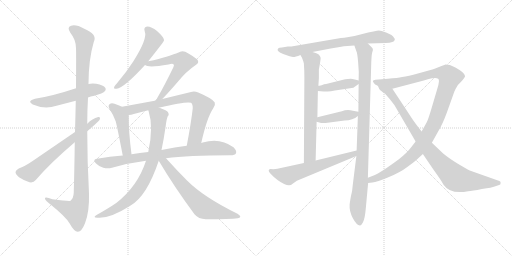
t = 0.00 s
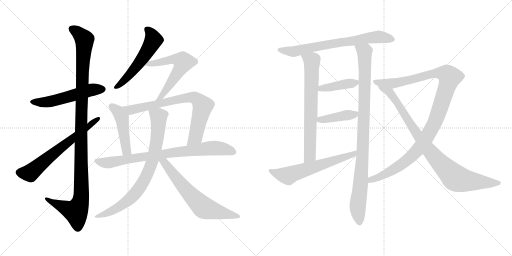
t = 2.99 s
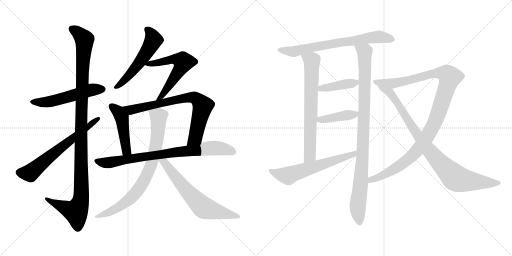
t = 5.97 s
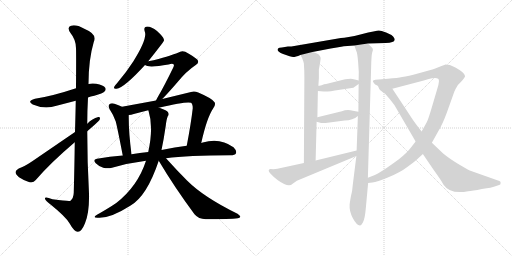
t = 8.96 s
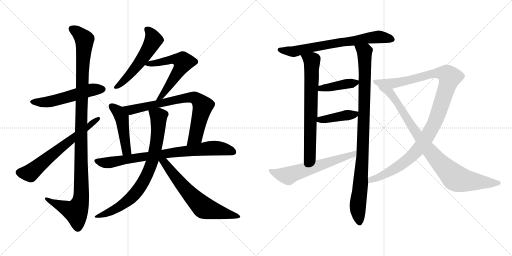
t = 11.94 s
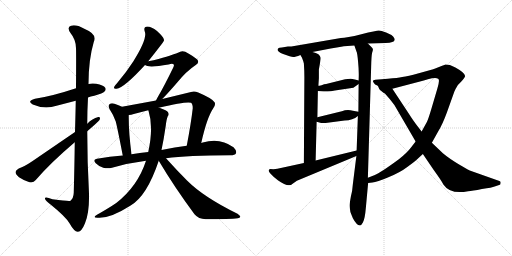
t = 14.93 s

The animated SVG that drew these frames (rendered in a browser with its animation timeline set to each time). Animation: 18 CSS @keyframes rules; one cycle of 14.93 s.

<svg version="1.1" viewBox="0 0 2048 1024" xmlns="http://www.w3.org/2000/svg">
  <g stroke="lightgray" stroke-dasharray="1,1" stroke-width="1" transform="scale(4, 4)">
    <line x1="0" y1="0" x2="256" y2="256"></line>
    <line x1="256" y1="0" x2="0" y2="256"></line>
    <line x1="128" y1="0" x2="128" y2="256"></line>
    <line x1="0" y1="128" x2="256" y2="128"></line>
    <line x1="256" y1="0" x2="512" y2="256"></line>
    <line x1="512" y1="0" x2="256" y2="256"></line>
    <line x1="384" y1="0" x2="384" y2="256"></line>
    <line x1="256" y1="128" x2="512" y2="128"></line>
  </g>
<g transform="scale(1, -1) translate(0, -850)">
   <style type="text/css">
    @keyframes keyframes0 {
      from {
       stroke: black;
       stroke-dashoffset: 541;
       stroke-width: 128;
       }
       64% {
       animation-timing-function: step-end;
       stroke: black;
       stroke-dashoffset: 0;
       stroke-width: 128;
       }
       to {
       stroke: black;
       stroke-width: 1024;
       }
       }
       #make-me-a-hanzi-animation-0 {
         animation: keyframes0 0.690267s both;
         animation-delay: 0.000000s;
         animation-timing-function: linear;
       }
    @keyframes keyframes1 {
      from {
       stroke: black;
       stroke-dashoffset: 1143;
       stroke-width: 128;
       }
       79% {
       animation-timing-function: step-end;
       stroke: black;
       stroke-dashoffset: 0;
       stroke-width: 128;
       }
       to {
       stroke: black;
       stroke-width: 1024;
       }
       }
       #make-me-a-hanzi-animation-1 {
         animation: keyframes1 1.180176s both;
         animation-delay: 0.690267s;
         animation-timing-function: linear;
       }
    @keyframes keyframes2 {
      from {
       stroke: black;
       stroke-dashoffset: 648;
       stroke-width: 128;
       }
       68% {
       animation-timing-function: step-end;
       stroke: black;
       stroke-dashoffset: 0;
       stroke-width: 128;
       }
       to {
       stroke: black;
       stroke-width: 1024;
       }
       }
       #make-me-a-hanzi-animation-2 {
         animation: keyframes2 0.777344s both;
         animation-delay: 1.870443s;
         animation-timing-function: linear;
       }
    @keyframes keyframes3 {
      from {
       stroke: black;
       stroke-dashoffset: 546;
       stroke-width: 128;
       }
       64% {
       animation-timing-function: step-end;
       stroke: black;
       stroke-dashoffset: 0;
       stroke-width: 128;
       }
       to {
       stroke: black;
       stroke-width: 1024;
       }
       }
       #make-me-a-hanzi-animation-3 {
         animation: keyframes3 0.694336s both;
         animation-delay: 2.647787s;
         animation-timing-function: linear;
       }
    @keyframes keyframes4 {
      from {
       stroke: black;
       stroke-dashoffset: 593;
       stroke-width: 128;
       }
       66% {
       animation-timing-function: step-end;
       stroke: black;
       stroke-dashoffset: 0;
       stroke-width: 128;
       }
       to {
       stroke: black;
       stroke-width: 1024;
       }
       }
       #make-me-a-hanzi-animation-4 {
         animation: keyframes4 0.732585s both;
         animation-delay: 3.342123s;
         animation-timing-function: linear;
       }
    @keyframes keyframes5 {
      from {
       stroke: black;
       stroke-dashoffset: 466;
       stroke-width: 128;
       }
       60% {
       animation-timing-function: step-end;
       stroke: black;
       stroke-dashoffset: 0;
       stroke-width: 128;
       }
       to {
       stroke: black;
       stroke-width: 1024;
       }
       }
       #make-me-a-hanzi-animation-5 {
         animation: keyframes5 0.629232s both;
         animation-delay: 4.074708s;
         animation-timing-function: linear;
       }
    @keyframes keyframes6 {
      from {
       stroke: black;
       stroke-dashoffset: 759;
       stroke-width: 128;
       }
       71% {
       animation-timing-function: step-end;
       stroke: black;
       stroke-dashoffset: 0;
       stroke-width: 128;
       }
       to {
       stroke: black;
       stroke-width: 1024;
       }
       }
       #make-me-a-hanzi-animation-6 {
         animation: keyframes6 0.867676s both;
         animation-delay: 4.703940s;
         animation-timing-function: linear;
       }
    @keyframes keyframes7 {
      from {
       stroke: black;
       stroke-dashoffset: 811;
       stroke-width: 128;
       }
       73% {
       animation-timing-function: step-end;
       stroke: black;
       stroke-dashoffset: 0;
       stroke-width: 128;
       }
       to {
       stroke: black;
       stroke-width: 1024;
       }
       }
       #make-me-a-hanzi-animation-7 {
         animation: keyframes7 0.909993s both;
         animation-delay: 5.571616s;
         animation-timing-function: linear;
       }
    @keyframes keyframes8 {
      from {
       stroke: black;
       stroke-dashoffset: 790;
       stroke-width: 128;
       }
       72% {
       animation-timing-function: step-end;
       stroke: black;
       stroke-dashoffset: 0;
       stroke-width: 128;
       }
       to {
       stroke: black;
       stroke-width: 1024;
       }
       }
       #make-me-a-hanzi-animation-8 {
         animation: keyframes8 0.892904s both;
         animation-delay: 6.481609s;
         animation-timing-function: linear;
       }
    @keyframes keyframes9 {
      from {
       stroke: black;
       stroke-dashoffset: 655;
       stroke-width: 128;
       }
       68% {
       animation-timing-function: step-end;
       stroke: black;
       stroke-dashoffset: 0;
       stroke-width: 128;
       }
       to {
       stroke: black;
       stroke-width: 1024;
       }
       }
       #make-me-a-hanzi-animation-9 {
         animation: keyframes9 0.783040s both;
         animation-delay: 7.374513s;
         animation-timing-function: linear;
       }
    @keyframes keyframes10 {
      from {
       stroke: black;
       stroke-dashoffset: 708;
       stroke-width: 128;
       }
       70% {
       animation-timing-function: step-end;
       stroke: black;
       stroke-dashoffset: 0;
       stroke-width: 128;
       }
       to {
       stroke: black;
       stroke-width: 1024;
       }
       }
       #make-me-a-hanzi-animation-10 {
         animation: keyframes10 0.826172s both;
         animation-delay: 8.157553s;
         animation-timing-function: linear;
       }
    @keyframes keyframes11 {
      from {
       stroke: black;
       stroke-dashoffset: 709;
       stroke-width: 128;
       }
       70% {
       animation-timing-function: step-end;
       stroke: black;
       stroke-dashoffset: 0;
       stroke-width: 128;
       }
       to {
       stroke: black;
       stroke-width: 1024;
       }
       }
       #make-me-a-hanzi-animation-11 {
         animation: keyframes11 0.826986s both;
         animation-delay: 8.983725s;
         animation-timing-function: linear;
       }
    @keyframes keyframes12 {
      from {
       stroke: black;
       stroke-dashoffset: 981;
       stroke-width: 128;
       }
       76% {
       animation-timing-function: step-end;
       stroke: black;
       stroke-dashoffset: 0;
       stroke-width: 128;
       }
       to {
       stroke: black;
       stroke-width: 1024;
       }
       }
       #make-me-a-hanzi-animation-12 {
         animation: keyframes12 1.048340s both;
         animation-delay: 9.810711s;
         animation-timing-function: linear;
       }
    @keyframes keyframes13 {
      from {
       stroke: black;
       stroke-dashoffset: 407;
       stroke-width: 128;
       }
       57% {
       animation-timing-function: step-end;
       stroke: black;
       stroke-dashoffset: 0;
       stroke-width: 128;
       }
       to {
       stroke: black;
       stroke-width: 1024;
       }
       }
       #make-me-a-hanzi-animation-13 {
         animation: keyframes13 0.581217s both;
         animation-delay: 10.859051s;
         animation-timing-function: linear;
       }
    @keyframes keyframes14 {
      from {
       stroke: black;
       stroke-dashoffset: 416;
       stroke-width: 128;
       }
       58% {
       animation-timing-function: step-end;
       stroke: black;
       stroke-dashoffset: 0;
       stroke-width: 128;
       }
       to {
       stroke: black;
       stroke-width: 1024;
       }
       }
       #make-me-a-hanzi-animation-14 {
         animation: keyframes14 0.588542s both;
         animation-delay: 11.440268s;
         animation-timing-function: linear;
       }
    @keyframes keyframes15 {
      from {
       stroke: black;
       stroke-dashoffset: 615;
       stroke-width: 128;
       }
       67% {
       animation-timing-function: step-end;
       stroke: black;
       stroke-dashoffset: 0;
       stroke-width: 128;
       }
       to {
       stroke: black;
       stroke-width: 1024;
       }
       }
       #make-me-a-hanzi-animation-15 {
         animation: keyframes15 0.750488s both;
         animation-delay: 12.028810s;
         animation-timing-function: linear;
       }
    @keyframes keyframes16 {
      from {
       stroke: black;
       stroke-dashoffset: 1115;
       stroke-width: 128;
       }
       78% {
       animation-timing-function: step-end;
       stroke: black;
       stroke-dashoffset: 0;
       stroke-width: 128;
       }
       to {
       stroke: black;
       stroke-width: 1024;
       }
       }
       #make-me-a-hanzi-animation-16 {
         animation: keyframes16 1.157389s both;
         animation-delay: 12.779298s;
         animation-timing-function: linear;
       }
    @keyframes keyframes17 {
      from {
       stroke: black;
       stroke-dashoffset: 910;
       stroke-width: 128;
       }
       75% {
       animation-timing-function: step-end;
       stroke: black;
       stroke-dashoffset: 0;
       stroke-width: 128;
       }
       to {
       stroke: black;
       stroke-width: 1024;
       }
       }
       #make-me-a-hanzi-animation-17 {
         animation: keyframes17 0.990560s both;
         animation-delay: 13.936687s;
         animation-timing-function: linear;
       }
</style>
<path d="M 352.0 460.0 Q 362.0 464.0 377.0 467.0 Q 413.0 477.0 417.0 483.0 Q 426.0 490.0 421.0 499.0 Q 414.0 509.0 385.0 515.0 Q 367.0 518.0 354.0 514.0 L 304.0 497.0 Q 211.0 466.0 140.0 455.0 Q 106.0 446.0 131.0 432.0 Q 179.0 411.0 226.0 427.0 L 303.0 447.0 L 352.0 460.0 Z" fill="lightgray"></path> 
<path d="M 299.0 281.0 Q 298.0 193.0 295.0 79.0 Q 294.0 57.0 282.0 47.0 Q 278.0 44.0 210.0 53.0 Q 177.0 65.0 180.0 55.0 Q 181.0 48.0 201.0 33.0 Q 262.0 -16.0 278.0 -43.0 Q 296.0 -76.0 311.0 -77.0 Q 326.0 -78.0 340.0 -43.0 Q 358.0 2.0 356.0 76.0 Q 349.0 200.0 349.0 325.0 L 349.0 355.0 Q 349.0 407.0 352.0 460.0 L 354.0 514.0 Q 354.0 611.0 375.0 682.0 Q 391.0 713.0 337.0 735.0 Q 303.0 754.0 284.0 747.0 Q 266.0 741.0 282.0 718.0 Q 304.0 691.0 304.0 657.0 Q 305.0 641.0 304.0 497.0 L 303.0 447.0 Q 302.0 392.0 300.0 322.0 L 299.0 281.0 Z" fill="lightgray"></path> 
<path d="M 300.0 322.0 L 129.0 205.0 Q 98.0 184.0 75.0 176.0 Q 63.0 170.0 62.0 162.0 Q 62.0 153.0 76.0 141.0 Q 95.0 128.0 118.0 121.0 Q 134.0 118.0 143.0 130.0 Q 200.0 197.0 299.0 281.0 L 349.0 325.0 Q 394.0 364.0 398.0 370.0 Q 404.0 383.0 393.0 382.0 Q 369.0 376.0 349.0 355.0 L 300.0 322.0 Z" fill="lightgray"></path> 
<path d="M 593.0 605.0 Q 656.0 684.0 656.0 688.0 Q 656.0 691.0 655.0 694.0 Q 652.0 704.0 628.0 726.0 Q 606.0 744.0 589.0 744.0 Q 573.0 743.0 579.0 724.0 Q 591.0 696.0 533.0 604.0 Q 506.0 562.0 468.0 517.0 Q 459.0 508.0 457.0 503.0 Q 453.0 493.0 466.0 495.0 Q 496.0 498.0 580.0 590.0 L 593.0 605.0 Z" fill="lightgray"></path> 
<path d="M 649.0 454.0 Q 668.0 473.0 708.0 519.0 Q 745.0 565.0 783.0 590.0 Q 799.0 600.0 789.0 612.0 Q 776.0 624.0 741.0 643.0 Q 726.0 649.0 712.0 639.0 Q 705.0 635.0 634.0 614.0 Q 615.0 608.0 593.0 605.0 C 563.0 600.0 557.0 599.0 580.0 590.0 Q 593.0 578.0 674.0 592.0 Q 690.0 598.0 694.0 593.0 Q 698.0 590.0 693.0 580.0 Q 656.0 504.0 634.0 467.0 Q 627.0 455.0 624.0 448.0 C 611.0 421.0 628.0 433.0 649.0 454.0 Z" fill="lightgray"></path> 
<path d="M 488.0 423.0 Q 475.0 430.0 458.0 435.0 Q 445.0 439.0 438.0 433.0 Q 431.0 427.0 438.0 414.0 Q 454.0 390.0 463.0 364.0 Q 470.0 337.0 491.0 228.0 C 497.0 199.0 530.0 203.0 526.0 233.0 Q 514.0 324.0 515.0 390.0 C 515.0 409.0 515.0 410.0 488.0 423.0 Z" fill="lightgray"></path> 
<path d="M 805.0 278.0 Q 827.0 378.0 853.0 417.0 Q 863.0 429.0 859.0 440.0 Q 852.0 455.0 793.0 480.0 Q 777.0 487.0 764.0 482.0 L 649.0 454.0 L 624.0 448.0 L 488.0 423.0 C 458.0 418.0 485.0 385.0 515.0 390.0 Q 525.0 390.0 535.0 394.0 Q 560.0 401.0 593.0 409.0 L 635.0 419.0 Q 749.0 446.0 764.0 439.0 Q 771.0 435.0 771.0 417.0 Q 764.0 356.0 747.0 267.0 C 741.0 238.0 798.0 249.0 805.0 278.0 Z" fill="lightgray"></path> 
<path d="M 664.0 217.0 Q 751.0 229.0 921.0 229.0 Q 940.0 229.0 944.0 237.0 Q 948.0 247.0 934.0 261.0 Q 880.0 301.0 811.0 280.0 Q 808.0 280.0 805.0 278.0 L 747.0 267.0 Q 701.0 261.0 646.0 250.0 L 593.0 242.0 Q 559.0 239.0 526.0 233.0 L 491.0 228.0 Q 440.0 224.0 388.0 215.0 Q 369.0 212.0 383.0 197.0 Q 396.0 184.0 413.0 179.0 Q 432.0 175.0 448.0 179.0 Q 512.0 198.0 584.0 207.0 L 664.0 217.0 Z" fill="lightgray"></path> 
<path d="M 584.0 207.0 Q 551.0 105.0 465.0 38.0 Q 434.0 17.0 388.0 -9.0 Q 366.0 -22.0 393.0 -21.0 Q 441.0 -24.0 521.0 27.0 Q 587.0 64.0 635.0 207.0 L 646.0 250.0 Q 655.0 292.0 663.0 347.0 Q 666.0 374.0 671.0 385.0 Q 678.0 391.0 672.0 401.0 Q 668.0 408.0 640.0 418.0 Q 639.0 419.0 635.0 419.0 C 606.0 428.0 585.0 435.0 593.0 409.0 Q 593.0 408.0 594.0 407.0 Q 615.0 341.0 593.0 242.0 L 584.0 207.0 Z" fill="lightgray"></path> 
<path d="M 635.0 207.0 Q 696.0 104.0 778.0 -7.0 Q 794.0 -26.0 823.0 -27.0 Q 920.0 -27.0 951.0 -23.0 Q 960.0 -22.0 961.0 -17.0 Q 962.0 -13.0 950.0 -5.0 Q 815.0 61.0 748.0 128.0 Q 708.0 168.0 664.0 217.0 C 638.0 246.0 620.0 233.0 635.0 207.0 Z" fill="lightgray"></path> 
<path d="M 1471.5 676.5 L 1542.5 678.5 Q 1577.5 680.5 1578.5 690.5 Q 1580.5 695.5 1572.5 704.5 Q 1564.5 712.5 1544.5 720.5 Q 1524.5 728.5 1515.5 728.5 Q 1506.5 728.5 1445.5 713.5 Q 1385.5 698.5 1363.5 698.5 L 1165.5 664.5 L 1151.5 664.5 L 1127.5 660.5 Q 1115.5 660.5 1113.5 657.5 Q 1101.5 646.5 1132.5 634.5 Q 1164.5 622.5 1172.5 622.5 Q 1181.5 622.5 1201.5 630.5 L 1249.5 642.5 L 1291.5 650.5 Q 1360.5 663.5 1375.5 665.5 L 1417.5 668.5 L 1471.5 676.5 Z" fill="lightgray"></path> 
<path d="M 1201.5 630.5 L 1207.5 620.5 Q 1214.5 603.5 1215.5 596.5 Q 1217.5 567.5 1217.5 541.5 L 1215.5 198.5 C 1215.5 168.5 1261.5 178.5 1262.5 208.5 L 1266.5 363.5 L 1269.5 381.5 L 1271.5 486.5 L 1273.5 507.5 L 1275.5 537.5 L 1275.5 572.5 Q 1283.5 615.5 1282.5 619.5 Q 1281.5 623.5 1276.5 630.5 Q 1272.5 637.5 1249.5 642.5 C 1220.5 650.5 1186.5 656.5 1201.5 630.5 Z" fill="lightgray"></path> 
<path d="M 1425.5 226.5 L 1411.5 114.5 Q 1409.5 85.5 1403.5 64.5 Q 1398.5 36.5 1398.5 32.5 Q 1396.5 5.5 1411.5 -22.5 Q 1426.5 -50.5 1439.5 -51.5 Q 1444.5 -52.5 1451.5 -39.5 Q 1459.5 -26.5 1463.5 20.5 L 1472.5 118.5 L 1471.5 139.5 L 1484.5 580.5 Q 1485.5 627.5 1488.5 639.5 Q 1492.5 650.5 1491.5 653.5 Q 1491.5 656.5 1485.5 662.5 L 1471.5 676.5 C 1450.5 697.5 1407.5 696.5 1417.5 668.5 L 1425.5 645.5 Q 1429.5 638.5 1432.5 601.5 Q 1436.5 563.5 1434.5 528.5 L 1434.5 514.5 L 1433.5 403.5 L 1431.5 386.5 L 1426.5 248.5 L 1425.5 226.5 Z" fill="lightgray"></path> 
<path d="M 1402.5 535.5 L 1380.5 533.5 L 1304.5 514.5 Q 1299.5 514.5 1296.5 513.5 L 1286.5 509.5 Q 1276.5 507.5 1273.5 507.5 C 1243.5 504.5 1241.5 489.5 1271.5 486.5 L 1294.5 484.5 Q 1307.5 482.5 1359.5 491.5 L 1413.5 499.5 L 1434.5 514.5 C 1448.5 524.5 1448.5 524.5 1434.5 528.5 L 1419.5 532.5 Q 1408.5 535.5 1402.5 535.5 Z" fill="lightgray"></path> 
<path d="M 1266.5 363.5 L 1284.5 358.5 L 1302.5 358.5 L 1378.5 368.5 Q 1411.5 369.5 1431.5 386.5 C 1449.5 400.5 1449.5 400.5 1433.5 403.5 L 1411.5 407.5 Q 1388.5 413.5 1367.5 405.5 L 1269.5 381.5 C 1240.5 374.5 1237.5 371.5 1266.5 363.5 Z" fill="lightgray"></path> 
<path d="M 1109.5 175.5 L 1093.5 173.5 L 1081.5 174.5 Q 1068.5 171.5 1080.5 157.5 L 1095.5 142.5 L 1111.5 129.5 Q 1154.5 98.5 1170.5 115.5 L 1187.5 127.5 L 1425.5 226.5 C 1453.5 238.5 1455.5 255.5 1426.5 248.5 L 1262.5 208.5 L 1215.5 198.5 L 1109.5 175.5 Z" fill="lightgray"></path> 
<path d="M 1472.5 118.5 L 1489.5 120.5 Q 1507.5 121.5 1553.5 141.5 Q 1600.5 160.5 1630.5 183.5 Q 1660.5 205.5 1666.5 211.5 L 1691.5 234.5 L 1727.5 279.5 L 1752.5 324.5 Q 1769.5 351.5 1787.5 400.5 L 1817.5 484.5 Q 1820.5 492.5 1831.5 510.5 Q 1855.5 533.5 1860.5 545.5 Q 1861.5 558.5 1821.5 580.5 L 1799.5 590.5 L 1781.5 592.5 Q 1775.5 589.5 1753.5 581.5 Q 1731.5 572.5 1725.5 571.5 L 1671.5 556.5 Q 1633.5 545.5 1608.5 542.5 Q 1591.5 538.5 1551.5 535.5 L 1501.5 531.5 Q 1485.5 529.5 1495.5 518.5 Q 1497.5 512.5 1511.5 507.5 L 1569.5 495.5 L 1687.5 526.5 Q 1689.5 526.5 1698.5 529.5 L 1711.5 533.5 Q 1741.5 540.5 1752.5 535.5 Q 1760.5 532.5 1749.5 496.5 L 1726.5 418.5 Q 1713.5 374.5 1707.5 362.5 L 1686.5 324.5 L 1662.5 284.5 L 1645.5 262.5 Q 1629.5 240.5 1595.5 213.5 Q 1520.5 158.5 1499.5 150.5 L 1471.5 139.5 C 1443.5 128.5 1442.5 114.5 1472.5 118.5 Z" fill="lightgray"></path> 
<path d="M 1691.5 234.5 L 1733.5 172.5 Q 1767.5 125.5 1773.5 112.5 Q 1800.5 71.5 1872.5 85.5 Q 1888.5 86.5 1927.5 94.5 Q 1969.5 100.5 1978.5 104.5 L 1996.5 110.5 Q 2002.5 111.5 2002.5 118.5 Q 2003.5 125.5 1997.5 126.5 L 1884.5 166.5 Q 1877.5 168.5 1836.5 192.5 Q 1796.5 216.5 1771.5 237.5 L 1727.5 279.5 L 1686.5 324.5 L 1669.5 346.5 Q 1654.5 365.5 1633.5 398.5 L 1569.5 495.5 C 1552.5 520.5 1496.5 533.5 1511.5 507.5 L 1516.5 495.5 Q 1518.5 491.5 1526.5 485.5 Q 1534.5 478.5 1539.5 476.5 Q 1556.5 458.5 1577.5 430.5 L 1662.5 284.5 L 1691.5 234.5 Z" fill="lightgray"></path> 
      <clipPath id="make-me-a-hanzi-clip-0">
      <path d="M 352.0 460.0 Q 362.0 464.0 377.0 467.0 Q 413.0 477.0 417.0 483.0 Q 426.0 490.0 421.0 499.0 Q 414.0 509.0 385.0 515.0 Q 367.0 518.0 354.0 514.0 L 304.0 497.0 Q 211.0 466.0 140.0 455.0 Q 106.0 446.0 131.0 432.0 Q 179.0 411.0 226.0 427.0 L 303.0 447.0 L 352.0 460.0 Z" fill="lightgray"></path>
      </clipPath>
      <path clip-path="url(#make-me-a-hanzi-clip-0)" d="M 133.0 444.0 L 199.0 443.0 L 364.0 490.0 L 411.0 493.0 " fill="none" id="make-me-a-hanzi-animation-0" stroke-dasharray="413 826" stroke-linecap="round"></path>

      <clipPath id="make-me-a-hanzi-clip-1">
      <path d="M 299.0 281.0 Q 298.0 193.0 295.0 79.0 Q 294.0 57.0 282.0 47.0 Q 278.0 44.0 210.0 53.0 Q 177.0 65.0 180.0 55.0 Q 181.0 48.0 201.0 33.0 Q 262.0 -16.0 278.0 -43.0 Q 296.0 -76.0 311.0 -77.0 Q 326.0 -78.0 340.0 -43.0 Q 358.0 2.0 356.0 76.0 Q 349.0 200.0 349.0 325.0 L 349.0 355.0 Q 349.0 407.0 352.0 460.0 L 354.0 514.0 Q 354.0 611.0 375.0 682.0 Q 391.0 713.0 337.0 735.0 Q 303.0 754.0 284.0 747.0 Q 266.0 741.0 282.0 718.0 Q 304.0 691.0 304.0 657.0 Q 305.0 641.0 304.0 497.0 L 303.0 447.0 Q 302.0 392.0 300.0 322.0 L 299.0 281.0 Z" fill="lightgray"></path>
      </clipPath>
      <path clip-path="url(#make-me-a-hanzi-clip-1)" d="M 290.0 732.0 L 307.0 724.0 L 338.0 692.0 L 328.0 533.0 L 325.0 67.0 L 320.0 35.0 L 303.0 4.0 L 218.0 37.0 L 199.0 46.0 L 197.0 53.0 L 186.0 53.0 " fill="none" id="make-me-a-hanzi-animation-1" stroke-dasharray="1015 2030" stroke-linecap="round"></path>

      <clipPath id="make-me-a-hanzi-clip-2">
      <path d="M 300.0 322.0 L 129.0 205.0 Q 98.0 184.0 75.0 176.0 Q 63.0 170.0 62.0 162.0 Q 62.0 153.0 76.0 141.0 Q 95.0 128.0 118.0 121.0 Q 134.0 118.0 143.0 130.0 Q 200.0 197.0 299.0 281.0 L 349.0 325.0 Q 394.0 364.0 398.0 370.0 Q 404.0 383.0 393.0 382.0 Q 369.0 376.0 349.0 355.0 L 300.0 322.0 Z" fill="lightgray"></path>
      </clipPath>
      <path clip-path="url(#make-me-a-hanzi-clip-2)" d="M 74.0 161.0 L 120.0 158.0 L 390.0 374.0 " fill="none" id="make-me-a-hanzi-animation-2" stroke-dasharray="520 1040" stroke-linecap="round"></path>

      <clipPath id="make-me-a-hanzi-clip-3">
      <path d="M 593.0 605.0 Q 656.0 684.0 656.0 688.0 Q 656.0 691.0 655.0 694.0 Q 652.0 704.0 628.0 726.0 Q 606.0 744.0 589.0 744.0 Q 573.0 743.0 579.0 724.0 Q 591.0 696.0 533.0 604.0 Q 506.0 562.0 468.0 517.0 Q 459.0 508.0 457.0 503.0 Q 453.0 493.0 466.0 495.0 Q 496.0 498.0 580.0 590.0 L 593.0 605.0 Z" fill="lightgray"></path>
      </clipPath>
      <path clip-path="url(#make-me-a-hanzi-clip-3)" d="M 589.0 732.0 L 613.0 696.0 L 603.0 669.0 L 542.0 578.0 L 487.0 518.0 L 465.0 502.0 " fill="none" id="make-me-a-hanzi-animation-3" stroke-dasharray="418 836" stroke-linecap="round"></path>

      <clipPath id="make-me-a-hanzi-clip-4">
      <path d="M 649.0 454.0 Q 668.0 473.0 708.0 519.0 Q 745.0 565.0 783.0 590.0 Q 799.0 600.0 789.0 612.0 Q 776.0 624.0 741.0 643.0 Q 726.0 649.0 712.0 639.0 Q 705.0 635.0 634.0 614.0 Q 615.0 608.0 593.0 605.0 C 563.0 600.0 557.0 599.0 580.0 590.0 Q 593.0 578.0 674.0 592.0 Q 690.0 598.0 694.0 593.0 Q 698.0 590.0 693.0 580.0 Q 656.0 504.0 634.0 467.0 Q 627.0 455.0 624.0 448.0 C 611.0 421.0 628.0 433.0 649.0 454.0 Z" fill="lightgray"></path>
      </clipPath>
      <path clip-path="url(#make-me-a-hanzi-clip-4)" d="M 585.0 592.0 L 637.0 598.0 L 686.0 613.0 L 713.0 611.0 L 733.0 602.0 L 688.0 524.0 L 630.0 450.0 " fill="none" id="make-me-a-hanzi-animation-4" stroke-dasharray="465 930" stroke-linecap="round"></path>

      <clipPath id="make-me-a-hanzi-clip-5">
      <path d="M 488.0 423.0 Q 475.0 430.0 458.0 435.0 Q 445.0 439.0 438.0 433.0 Q 431.0 427.0 438.0 414.0 Q 454.0 390.0 463.0 364.0 Q 470.0 337.0 491.0 228.0 C 497.0 199.0 530.0 203.0 526.0 233.0 Q 514.0 324.0 515.0 390.0 C 515.0 409.0 515.0 410.0 488.0 423.0 Z" fill="lightgray"></path>
      </clipPath>
      <path clip-path="url(#make-me-a-hanzi-clip-5)" d="M 446.0 425.0 L 474.0 402.0 L 487.0 380.0 L 506.0 247.0 L 519.0 241.0 " fill="none" id="make-me-a-hanzi-animation-5" stroke-dasharray="338 676" stroke-linecap="round"></path>

      <clipPath id="make-me-a-hanzi-clip-6">
      <path d="M 805.0 278.0 Q 827.0 378.0 853.0 417.0 Q 863.0 429.0 859.0 440.0 Q 852.0 455.0 793.0 480.0 Q 777.0 487.0 764.0 482.0 L 649.0 454.0 L 624.0 448.0 L 488.0 423.0 C 458.0 418.0 485.0 385.0 515.0 390.0 Q 525.0 390.0 535.0 394.0 Q 560.0 401.0 593.0 409.0 L 635.0 419.0 Q 749.0 446.0 764.0 439.0 Q 771.0 435.0 771.0 417.0 Q 764.0 356.0 747.0 267.0 C 741.0 238.0 798.0 249.0 805.0 278.0 Z" fill="lightgray"></path>
      </clipPath>
      <path clip-path="url(#make-me-a-hanzi-clip-6)" d="M 496.0 421.0 L 525.0 410.0 L 735.0 457.0 L 779.0 459.0 L 811.0 426.0 L 782.0 302.0 L 753.0 275.0 " fill="none" id="make-me-a-hanzi-animation-6" stroke-dasharray="631 1262" stroke-linecap="round"></path>

      <clipPath id="make-me-a-hanzi-clip-7">
      <path d="M 664.0 217.0 Q 751.0 229.0 921.0 229.0 Q 940.0 229.0 944.0 237.0 Q 948.0 247.0 934.0 261.0 Q 880.0 301.0 811.0 280.0 Q 808.0 280.0 805.0 278.0 L 747.0 267.0 Q 701.0 261.0 646.0 250.0 L 593.0 242.0 Q 559.0 239.0 526.0 233.0 L 491.0 228.0 Q 440.0 224.0 388.0 215.0 Q 369.0 212.0 383.0 197.0 Q 396.0 184.0 413.0 179.0 Q 432.0 175.0 448.0 179.0 Q 512.0 198.0 584.0 207.0 L 664.0 217.0 Z" fill="lightgray"></path>
      </clipPath>
      <path clip-path="url(#make-me-a-hanzi-clip-7)" d="M 386.0 206.0 L 406.0 200.0 L 449.0 201.0 L 548.0 220.0 L 853.0 258.0 L 903.0 253.0 L 934.0 242.0 " fill="none" id="make-me-a-hanzi-animation-7" stroke-dasharray="683 1366" stroke-linecap="round"></path>

      <clipPath id="make-me-a-hanzi-clip-8">
      <path d="M 584.0 207.0 Q 551.0 105.0 465.0 38.0 Q 434.0 17.0 388.0 -9.0 Q 366.0 -22.0 393.0 -21.0 Q 441.0 -24.0 521.0 27.0 Q 587.0 64.0 635.0 207.0 L 646.0 250.0 Q 655.0 292.0 663.0 347.0 Q 666.0 374.0 671.0 385.0 Q 678.0 391.0 672.0 401.0 Q 668.0 408.0 640.0 418.0 Q 639.0 419.0 635.0 419.0 C 606.0 428.0 585.0 435.0 593.0 409.0 Q 593.0 408.0 594.0 407.0 Q 615.0 341.0 593.0 242.0 L 584.0 207.0 Z" fill="lightgray"></path>
      </clipPath>
      <path clip-path="url(#make-me-a-hanzi-clip-8)" d="M 603.0 403.0 L 635.0 384.0 L 634.0 343.0 L 617.0 234.0 L 589.0 152.0 L 558.0 98.0 L 521.0 55.0 L 457.0 11.0 L 399.0 -12.0 " fill="none" id="make-me-a-hanzi-animation-8" stroke-dasharray="662 1324" stroke-linecap="round"></path>

      <clipPath id="make-me-a-hanzi-clip-9">
      <path d="M 635.0 207.0 Q 696.0 104.0 778.0 -7.0 Q 794.0 -26.0 823.0 -27.0 Q 920.0 -27.0 951.0 -23.0 Q 960.0 -22.0 961.0 -17.0 Q 962.0 -13.0 950.0 -5.0 Q 815.0 61.0 748.0 128.0 Q 708.0 168.0 664.0 217.0 C 638.0 246.0 620.0 233.0 635.0 207.0 Z" fill="lightgray"></path>
      </clipPath>
      <path clip-path="url(#make-me-a-hanzi-clip-9)" d="M 644.0 208.0 L 659.0 197.0 L 752.0 81.0 L 817.0 18.0 L 954.0 -17.0 " fill="none" id="make-me-a-hanzi-animation-9" stroke-dasharray="527 1054" stroke-linecap="round"></path>

      <clipPath id="make-me-a-hanzi-clip-10">
      <path d="M 1471.5 676.5 L 1542.5 678.5 Q 1577.5 680.5 1578.5 690.5 Q 1580.5 695.5 1572.5 704.5 Q 1564.5 712.5 1544.5 720.5 Q 1524.5 728.5 1515.5 728.5 Q 1506.5 728.5 1445.5 713.5 Q 1385.5 698.5 1363.5 698.5 L 1165.5 664.5 L 1151.5 664.5 L 1127.5 660.5 Q 1115.5 660.5 1113.5 657.5 Q 1101.5 646.5 1132.5 634.5 Q 1164.5 622.5 1172.5 622.5 Q 1181.5 622.5 1201.5 630.5 L 1249.5 642.5 L 1291.5 650.5 Q 1360.5 663.5 1375.5 665.5 L 1417.5 668.5 L 1471.5 676.5 Z" fill="lightgray"></path>
      </clipPath>
      <path clip-path="url(#make-me-a-hanzi-clip-10)" d="M 1122.5 650.5 L 1171.5 643.5 L 1481.5 700.5 L 1515.5 703.5 L 1567.5 694.5 " fill="none" id="make-me-a-hanzi-animation-10" stroke-dasharray="580 1160" stroke-linecap="round"></path>

      <clipPath id="make-me-a-hanzi-clip-11">
      <path d="M 1201.5 630.5 L 1207.5 620.5 Q 1214.5 603.5 1215.5 596.5 Q 1217.5 567.5 1217.5 541.5 L 1215.5 198.5 C 1215.5 168.5 1261.5 178.5 1262.5 208.5 L 1266.5 363.5 L 1269.5 381.5 L 1271.5 486.5 L 1273.5 507.5 L 1275.5 537.5 L 1275.5 572.5 Q 1283.5 615.5 1282.5 619.5 Q 1281.5 623.5 1276.5 630.5 Q 1272.5 637.5 1249.5 642.5 C 1220.5 650.5 1186.5 656.5 1201.5 630.5 Z" fill="lightgray"></path>
      </clipPath>
      <path clip-path="url(#make-me-a-hanzi-clip-11)" d="M 1208.5 627.5 L 1247.5 607.5 L 1248.5 589.5 L 1239.5 227.5 L 1219.5 206.5 " fill="none" id="make-me-a-hanzi-animation-11" stroke-dasharray="581 1162" stroke-linecap="round"></path>

      <clipPath id="make-me-a-hanzi-clip-12">
      <path d="M 1425.5 226.5 L 1411.5 114.5 Q 1409.5 85.5 1403.5 64.5 Q 1398.5 36.5 1398.5 32.5 Q 1396.5 5.5 1411.5 -22.5 Q 1426.5 -50.5 1439.5 -51.5 Q 1444.5 -52.5 1451.5 -39.5 Q 1459.5 -26.5 1463.5 20.5 L 1472.5 118.5 L 1471.5 139.5 L 1484.5 580.5 Q 1485.5 627.5 1488.5 639.5 Q 1492.5 650.5 1491.5 653.5 Q 1491.5 656.5 1485.5 662.5 L 1471.5 676.5 C 1450.5 697.5 1407.5 696.5 1417.5 668.5 L 1425.5 645.5 Q 1429.5 638.5 1432.5 601.5 Q 1436.5 563.5 1434.5 528.5 L 1434.5 514.5 L 1433.5 403.5 L 1431.5 386.5 L 1426.5 248.5 L 1425.5 226.5 Z" fill="lightgray"></path>
      </clipPath>
      <path clip-path="url(#make-me-a-hanzi-clip-12)" d="M 1424.5 664.5 L 1458.5 640.5 L 1460.5 591.5 L 1450.5 226.5 L 1430.5 25.5 L 1438.5 -41.5 " fill="none" id="make-me-a-hanzi-animation-12" stroke-dasharray="853 1706" stroke-linecap="round"></path>

      <clipPath id="make-me-a-hanzi-clip-13">
      <path d="M 1402.5 535.5 L 1380.5 533.5 L 1304.5 514.5 Q 1299.5 514.5 1296.5 513.5 L 1286.5 509.5 Q 1276.5 507.5 1273.5 507.5 C 1243.5 504.5 1241.5 489.5 1271.5 486.5 L 1294.5 484.5 Q 1307.5 482.5 1359.5 491.5 L 1413.5 499.5 L 1434.5 514.5 C 1448.5 524.5 1448.5 524.5 1434.5 528.5 L 1419.5 532.5 Q 1408.5 535.5 1402.5 535.5 Z" fill="lightgray"></path>
      </clipPath>
      <path clip-path="url(#make-me-a-hanzi-clip-13)" d="M 1277.5 491.5 L 1284.5 497.5 L 1424.5 521.5 " fill="none" id="make-me-a-hanzi-animation-13" stroke-dasharray="279 558" stroke-linecap="round"></path>

      <clipPath id="make-me-a-hanzi-clip-14">
      <path d="M 1266.5 363.5 L 1284.5 358.5 L 1302.5 358.5 L 1378.5 368.5 Q 1411.5 369.5 1431.5 386.5 C 1449.5 400.5 1449.5 400.5 1433.5 403.5 L 1411.5 407.5 Q 1388.5 413.5 1367.5 405.5 L 1269.5 381.5 C 1240.5 374.5 1237.5 371.5 1266.5 363.5 Z" fill="lightgray"></path>
      </clipPath>
      <path clip-path="url(#make-me-a-hanzi-clip-14)" d="M 1272.5 367.5 L 1419.5 392.5 L 1427.5 399.5 " fill="none" id="make-me-a-hanzi-animation-14" stroke-dasharray="288 576" stroke-linecap="round"></path>

      <clipPath id="make-me-a-hanzi-clip-15">
      <path d="M 1109.5 175.5 L 1093.5 173.5 L 1081.5 174.5 Q 1068.5 171.5 1080.5 157.5 L 1095.5 142.5 L 1111.5 129.5 Q 1154.5 98.5 1170.5 115.5 L 1187.5 127.5 L 1425.5 226.5 C 1453.5 238.5 1455.5 255.5 1426.5 248.5 L 1262.5 208.5 L 1215.5 198.5 L 1109.5 175.5 Z" fill="lightgray"></path>
      </clipPath>
      <path clip-path="url(#make-me-a-hanzi-clip-15)" d="M 1083.5 165.5 L 1152.5 147.5 L 1414.5 232.5 L 1419.5 243.5 " fill="none" id="make-me-a-hanzi-animation-15" stroke-dasharray="487 974" stroke-linecap="round"></path>

      <clipPath id="make-me-a-hanzi-clip-16">
      <path d="M 1472.5 118.5 L 1489.5 120.5 Q 1507.5 121.5 1553.5 141.5 Q 1600.5 160.5 1630.5 183.5 Q 1660.5 205.5 1666.5 211.5 L 1691.5 234.5 L 1727.5 279.5 L 1752.5 324.5 Q 1769.5 351.5 1787.5 400.5 L 1817.5 484.5 Q 1820.5 492.5 1831.5 510.5 Q 1855.5 533.5 1860.5 545.5 Q 1861.5 558.5 1821.5 580.5 L 1799.5 590.5 L 1781.5 592.5 Q 1775.5 589.5 1753.5 581.5 Q 1731.5 572.5 1725.5 571.5 L 1671.5 556.5 Q 1633.5 545.5 1608.5 542.5 Q 1591.5 538.5 1551.5 535.5 L 1501.5 531.5 Q 1485.5 529.5 1495.5 518.5 Q 1497.5 512.5 1511.5 507.5 L 1569.5 495.5 L 1687.5 526.5 Q 1689.5 526.5 1698.5 529.5 L 1711.5 533.5 Q 1741.5 540.5 1752.5 535.5 Q 1760.5 532.5 1749.5 496.5 L 1726.5 418.5 Q 1713.5 374.5 1707.5 362.5 L 1686.5 324.5 L 1662.5 284.5 L 1645.5 262.5 Q 1629.5 240.5 1595.5 213.5 Q 1520.5 158.5 1499.5 150.5 L 1471.5 139.5 C 1443.5 128.5 1442.5 114.5 1472.5 118.5 Z" fill="lightgray"></path>
      </clipPath>
      <path clip-path="url(#make-me-a-hanzi-clip-16)" d="M 1505.5 521.5 L 1586.5 518.5 L 1752.5 558.5 L 1772.5 558.5 L 1799.5 541.5 L 1740.5 363.5 L 1684.5 267.5 L 1612.5 197.5 L 1523.5 144.5 L 1483.5 131.5 L 1476.5 123.5 " fill="none" id="make-me-a-hanzi-animation-16" stroke-dasharray="987 1974" stroke-linecap="round"></path>

      <clipPath id="make-me-a-hanzi-clip-17">
      <path d="M 1691.5 234.5 L 1733.5 172.5 Q 1767.5 125.5 1773.5 112.5 Q 1800.5 71.5 1872.5 85.5 Q 1888.5 86.5 1927.5 94.5 Q 1969.5 100.5 1978.5 104.5 L 1996.5 110.5 Q 2002.5 111.5 2002.5 118.5 Q 2003.5 125.5 1997.5 126.5 L 1884.5 166.5 Q 1877.5 168.5 1836.5 192.5 Q 1796.5 216.5 1771.5 237.5 L 1727.5 279.5 L 1686.5 324.5 L 1669.5 346.5 Q 1654.5 365.5 1633.5 398.5 L 1569.5 495.5 C 1552.5 520.5 1496.5 533.5 1511.5 507.5 L 1516.5 495.5 Q 1518.5 491.5 1526.5 485.5 Q 1534.5 478.5 1539.5 476.5 Q 1556.5 458.5 1577.5 430.5 L 1662.5 284.5 L 1691.5 234.5 Z" fill="lightgray"></path>
      </clipPath>
      <path clip-path="url(#make-me-a-hanzi-clip-17)" d="M 1518.5 503.5 L 1525.5 494.5 L 1559.5 480.5 L 1703.5 266.5 L 1759.5 199.5 L 1820.5 139.5 L 1856.5 128.5 L 1993.5 118.5 " fill="none" id="make-me-a-hanzi-animation-17" stroke-dasharray="782 1564" stroke-linecap="round"></path>

</g>
</svg>
